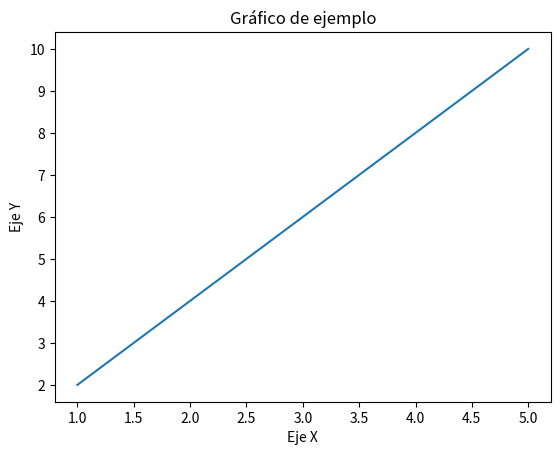

Generate this figure with matplotlib:
import matplotlib.pyplot as plt

# Datos de ejemplo
x = [1, 2, 3, 4, 5]
y = [2, 4, 6, 8, 10]

# Crear un gráfico de líneas
plt.plot(x, y)

# Agregar etiquetas a los ejes
plt.xlabel('Eje X')
plt.ylabel('Eje Y')

# Agregar título al gráfico
plt.title('Gráfico de ejemplo')

# Mostrar el gráfico
plt.show()
